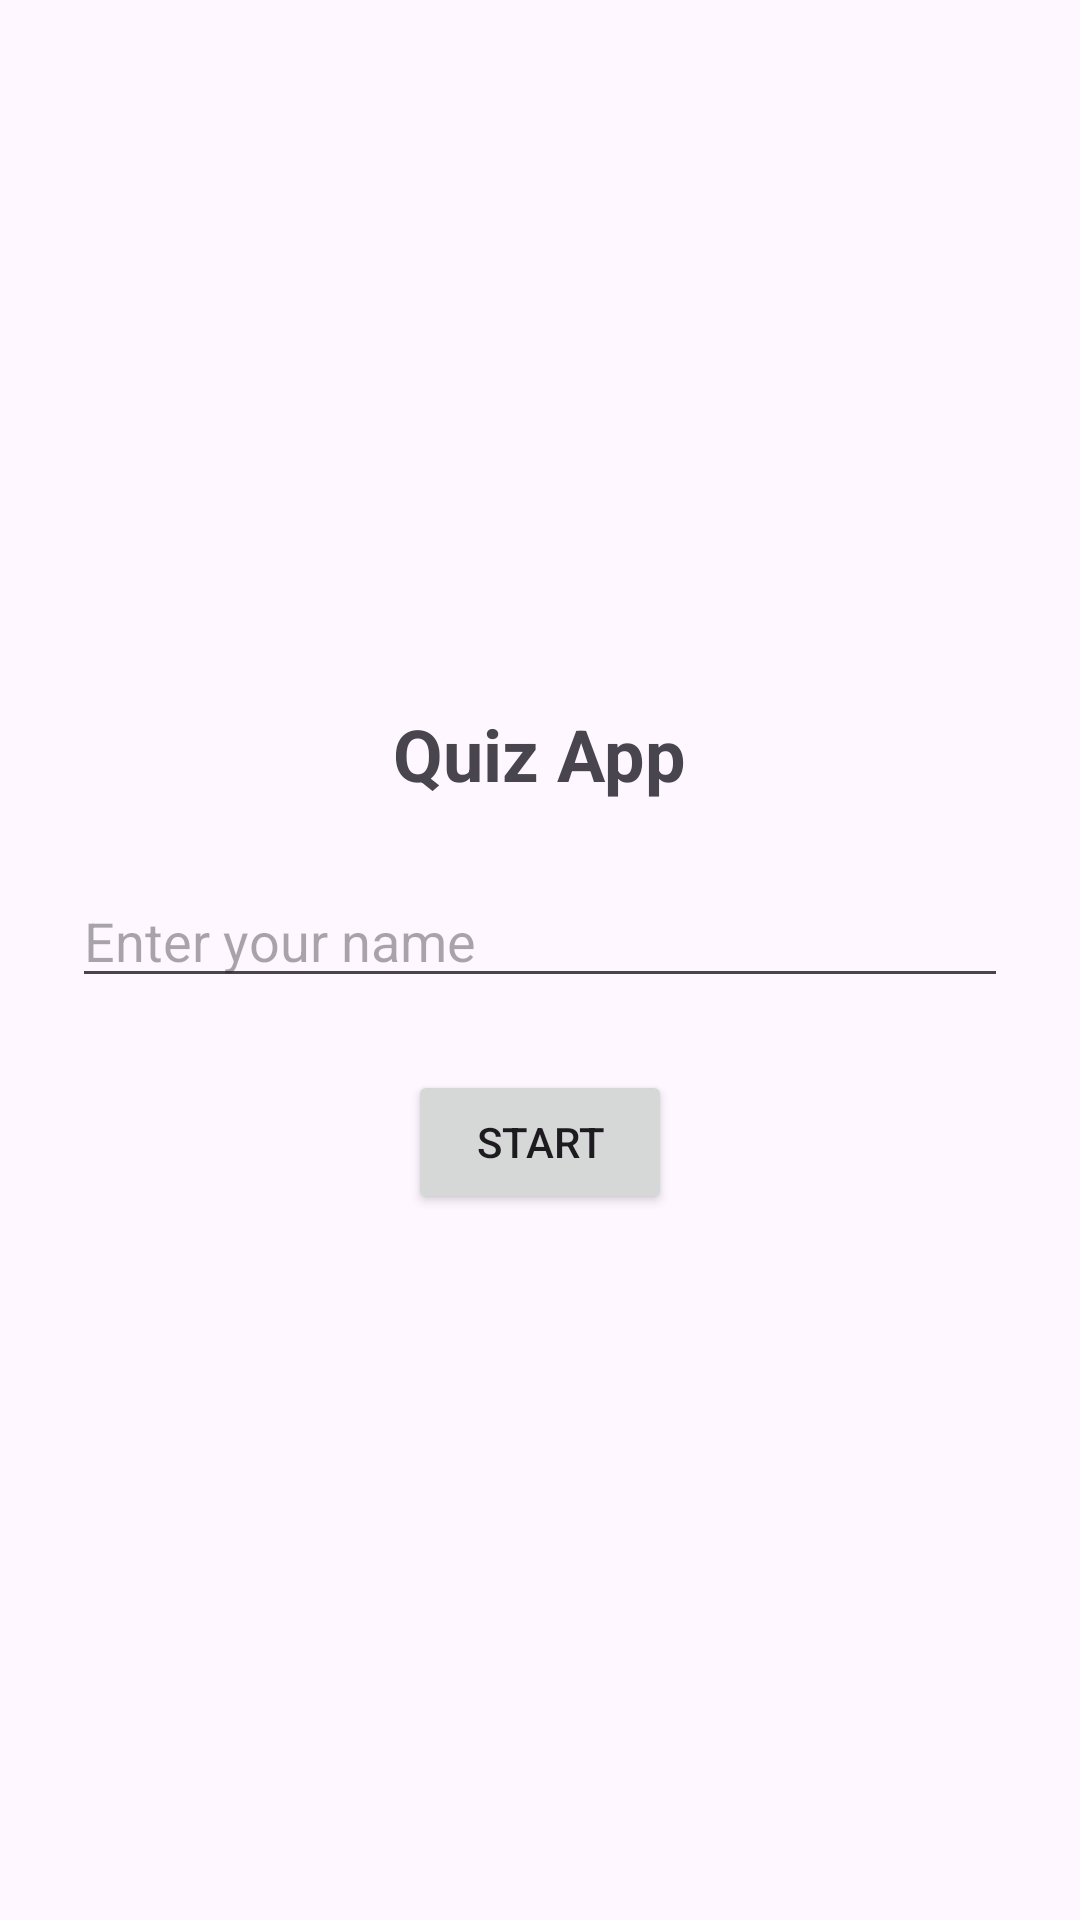

Reconstruct the res/layout file that produces this screen, plus the resources it refers to.
<!-- AndroidManifest.xml: application theme Theme.Task31 -->
<!-- res/layout/activity_main.xml -->
<?xml version="1.0" encoding="utf-8"?>
<LinearLayout xmlns:android="http://schemas.android.com/apk/res/android"
    android:layout_width="match_parent"
    android:layout_height="match_parent"
    android:orientation="vertical"
    android:padding="24dp"
    android:gravity="center">

    <TextView
        android:id="@+id/textViewTitle"
        android:layout_width="wrap_content"
        android:layout_height="wrap_content"
        android:text="Quiz App"
        android:textSize="24sp"
        android:textStyle="bold"
        android:layout_marginBottom="24dp"/>

    <EditText
        android:id="@+id/editTextName"
        android:layout_width="match_parent"
        android:layout_height="wrap_content"
        android:hint="Enter your name"
        android:layout_marginBottom="24dp"/>

    <Button
        android:id="@+id/buttonStart"
        android:layout_width="wrap_content"
        android:layout_height="wrap_content"
        android:text="START" />
</LinearLayout>
<!-- resources referenced by this layout -->
<resources>
  <style name="Theme.Task31" parent="Base.Theme.Task31" />
  <style name="Base.Theme.Task31" parent="Theme.Material3.DayNight.NoActionBar">
          
          
      </style>
</resources>
